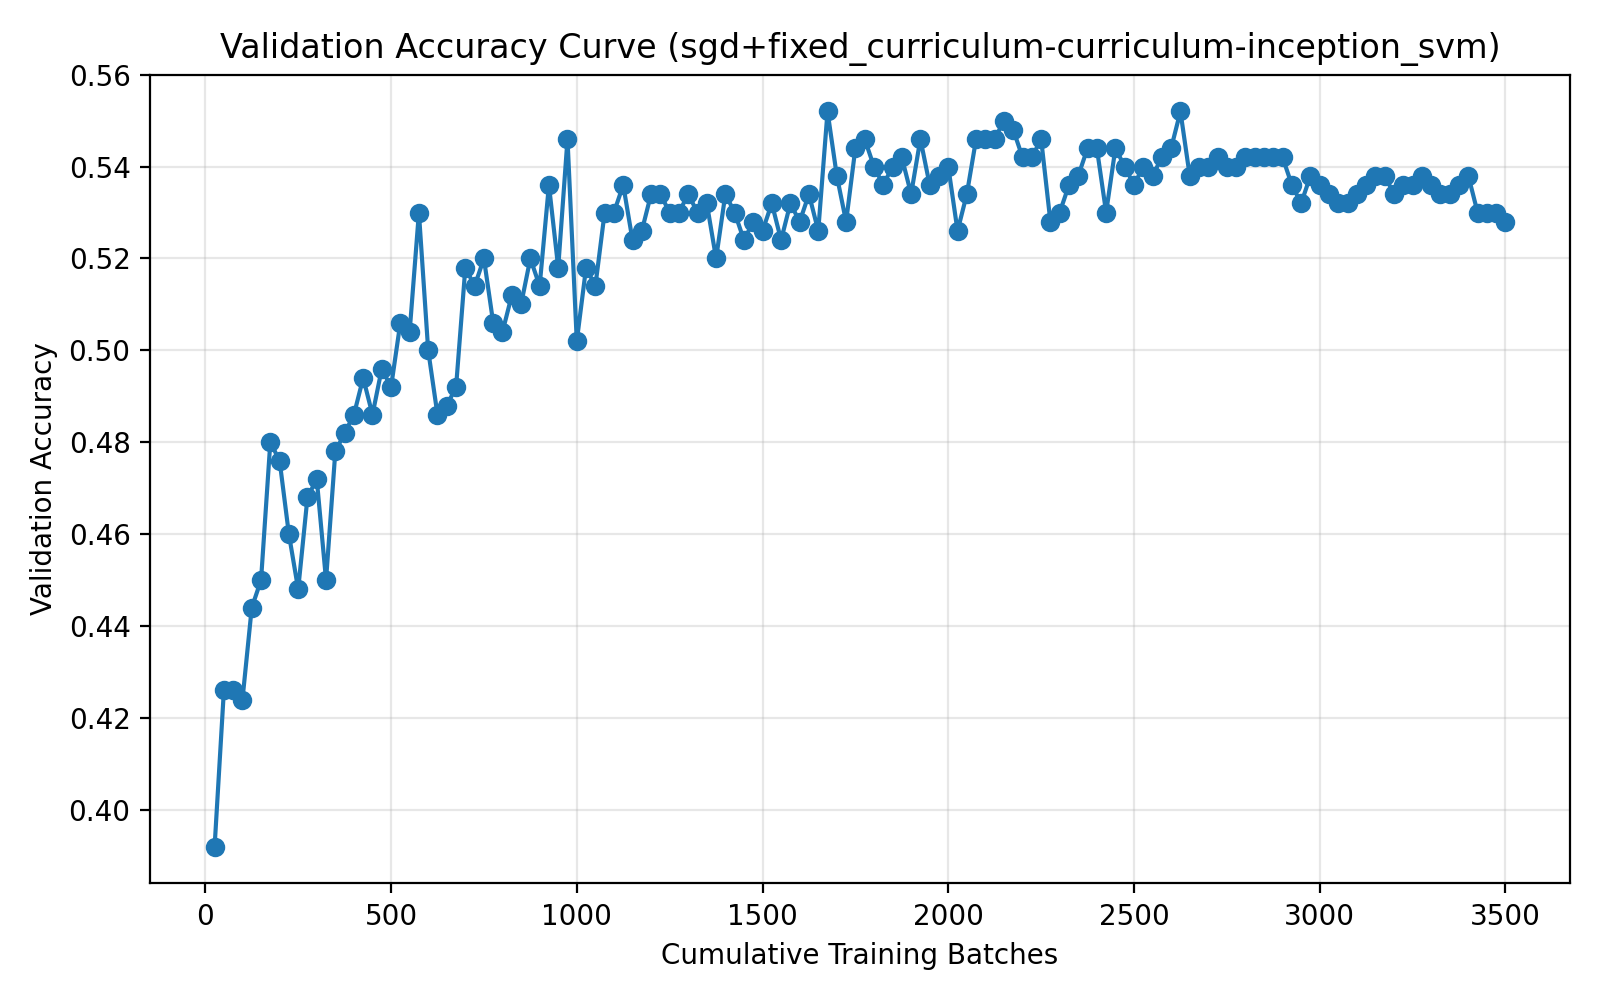

Values plotted in this chart, from the file beside it:
run_name, method, epoch, cumulative_batches, elapsed_seconds, val_accuracy
04-11_16-58, sgd+fixed_curriculum-curriculum-inceptio…, 1, 25, 1.24, 0.392
04-11_16-58, sgd+fixed_curriculum-curriculum-inceptio…, 2, 50, 1.951, 0.426
04-11_16-58, sgd+fixed_curriculum-curriculum-inceptio…, 3, 75, 2.924, 0.426
04-11_16-58, sgd+fixed_curriculum-curriculum-inceptio…, 4, 100, 3.645, 0.424
04-11_16-58, sgd+fixed_curriculum-curriculum-inceptio…, 5, 125, 4.639, 0.444
04-11_16-58, sgd+fixed_curriculum-curriculum-inceptio…, 6, 150, 5.633, 0.45
04-11_16-58, sgd+fixed_curriculum-curriculum-inceptio…, 7, 175, 6.627, 0.48
04-11_16-58, sgd+fixed_curriculum-curriculum-inceptio…, 8, 200, 7.556, 0.476
04-11_16-58, sgd+fixed_curriculum-curriculum-inceptio…, 9, 225, 8.338, 0.46
04-11_16-58, sgd+fixed_curriculum-curriculum-inceptio…, 10, 250, 9.317, 0.448
04-11_16-58, sgd+fixed_curriculum-curriculum-inceptio…, 11, 275, 10.27, 0.468
04-11_16-58, sgd+fixed_curriculum-curriculum-inceptio…, 12, 300, 11.25, 0.472
04-11_16-58, sgd+fixed_curriculum-curriculum-inceptio…, 13, 325, 12.23, 0.45
04-11_16-58, sgd+fixed_curriculum-curriculum-inceptio…, 14, 350, 13.21, 0.478
04-11_16-58, sgd+fixed_curriculum-curriculum-inceptio…, 15, 375, 14.2, 0.482
04-11_16-58, sgd+fixed_curriculum-curriculum-inceptio…, 16, 400, 15.18, 0.486
04-11_16-58, sgd+fixed_curriculum-curriculum-inceptio…, 17, 425, 16.25, 0.494
04-11_16-58, sgd+fixed_curriculum-curriculum-inceptio…, 18, 450, 17.25, 0.486
04-11_16-58, sgd+fixed_curriculum-curriculum-inceptio…, 19, 475, 18.28, 0.496
04-11_16-58, sgd+fixed_curriculum-curriculum-inceptio…, 20, 500, 19.29, 0.492
04-11_16-58, sgd+fixed_curriculum-curriculum-inceptio…, 21, 525, 20.28, 0.506
04-11_16-58, sgd+fixed_curriculum-curriculum-inceptio…, 22, 550, 21.28, 0.504
04-11_16-58, sgd+fixed_curriculum-curriculum-inceptio…, 23, 575, 22.27, 0.53
04-11_16-58, sgd+fixed_curriculum-curriculum-inceptio…, 24, 600, 23.26, 0.5
04-11_16-58, sgd+fixed_curriculum-curriculum-inceptio…, 25, 625, 24.31, 0.486
04-11_16-58, sgd+fixed_curriculum-curriculum-inceptio…, 26, 650, 25.29, 0.488
04-11_16-58, sgd+fixed_curriculum-curriculum-inceptio…, 27, 675, 26.28, 0.492
04-11_16-58, sgd+fixed_curriculum-curriculum-inceptio…, 28, 700, 27.25, 0.518
04-11_16-58, sgd+fixed_curriculum-curriculum-inceptio…, 29, 725, 27.98, 0.514
04-11_16-58, sgd+fixed_curriculum-curriculum-inceptio…, 30, 750, 28.73, 0.52
04-11_16-58, sgd+fixed_curriculum-curriculum-inceptio…, 31, 775, 29.48, 0.506
04-11_16-58, sgd+fixed_curriculum-curriculum-inceptio…, 32, 800, 30.21, 0.504
04-11_16-58, sgd+fixed_curriculum-curriculum-inceptio…, 33, 825, 31.23, 0.512
04-11_16-58, sgd+fixed_curriculum-curriculum-inceptio…, 34, 850, 32.21, 0.51
04-11_16-58, sgd+fixed_curriculum-curriculum-inceptio…, 35, 875, 33.21, 0.52
04-11_16-58, sgd+fixed_curriculum-curriculum-inceptio…, 36, 900, 34.2, 0.514
04-11_16-58, sgd+fixed_curriculum-curriculum-inceptio…, 37, 925, 35.2, 0.536
04-11_16-58, sgd+fixed_curriculum-curriculum-inceptio…, 38, 950, 36.2, 0.518
04-11_16-58, sgd+fixed_curriculum-curriculum-inceptio…, 39, 975, 37.17, 0.546
04-11_16-58, sgd+fixed_curriculum-curriculum-inceptio…, 40, 1000, 38.15, 0.502
04-11_16-58, sgd+fixed_curriculum-curriculum-inceptio…, 41, 1025, 39.15, 0.518
04-11_16-58, sgd+fixed_curriculum-curriculum-inceptio…, 42, 1050, 40.16, 0.514
04-11_16-58, sgd+fixed_curriculum-curriculum-inceptio…, 43, 1075, 41.15, 0.53
04-11_16-58, sgd+fixed_curriculum-curriculum-inceptio…, 44, 1100, 42.15, 0.53
04-11_16-58, sgd+fixed_curriculum-curriculum-inceptio…, 45, 1125, 43.18, 0.536
04-11_16-58, sgd+fixed_curriculum-curriculum-inceptio…, 46, 1150, 44.16, 0.524
04-11_16-58, sgd+fixed_curriculum-curriculum-inceptio…, 47, 1175, 45.15, 0.526
04-11_16-58, sgd+fixed_curriculum-curriculum-inceptio…, 48, 1200, 46.16, 0.534
04-11_16-58, sgd+fixed_curriculum-curriculum-inceptio…, 49, 1225, 47.17, 0.534
04-11_16-58, sgd+fixed_curriculum-curriculum-inceptio…, 50, 1250, 48.17, 0.53
04-11_16-58, sgd+fixed_curriculum-curriculum-inceptio…, 51, 1275, 49.16, 0.53
04-11_16-58, sgd+fixed_curriculum-curriculum-inceptio…, 52, 1300, 50.13, 0.534
04-11_16-58, sgd+fixed_curriculum-curriculum-inceptio…, 53, 1325, 51.13, 0.53
04-11_16-58, sgd+fixed_curriculum-curriculum-inceptio…, 54, 1350, 52.11, 0.532
04-11_16-58, sgd+fixed_curriculum-curriculum-inceptio…, 55, 1375, 53.12, 0.52
04-11_16-58, sgd+fixed_curriculum-curriculum-inceptio…, 56, 1400, 54.1, 0.534
04-11_16-58, sgd+fixed_curriculum-curriculum-inceptio…, 57, 1425, 55.09, 0.53
04-11_16-58, sgd+fixed_curriculum-curriculum-inceptio…, 58, 1450, 56.09, 0.524
04-11_16-58, sgd+fixed_curriculum-curriculum-inceptio…, 59, 1475, 57.13, 0.528
04-11_16-58, sgd+fixed_curriculum-curriculum-inceptio…, 60, 1500, 58.11, 0.526
... 80 more rows
